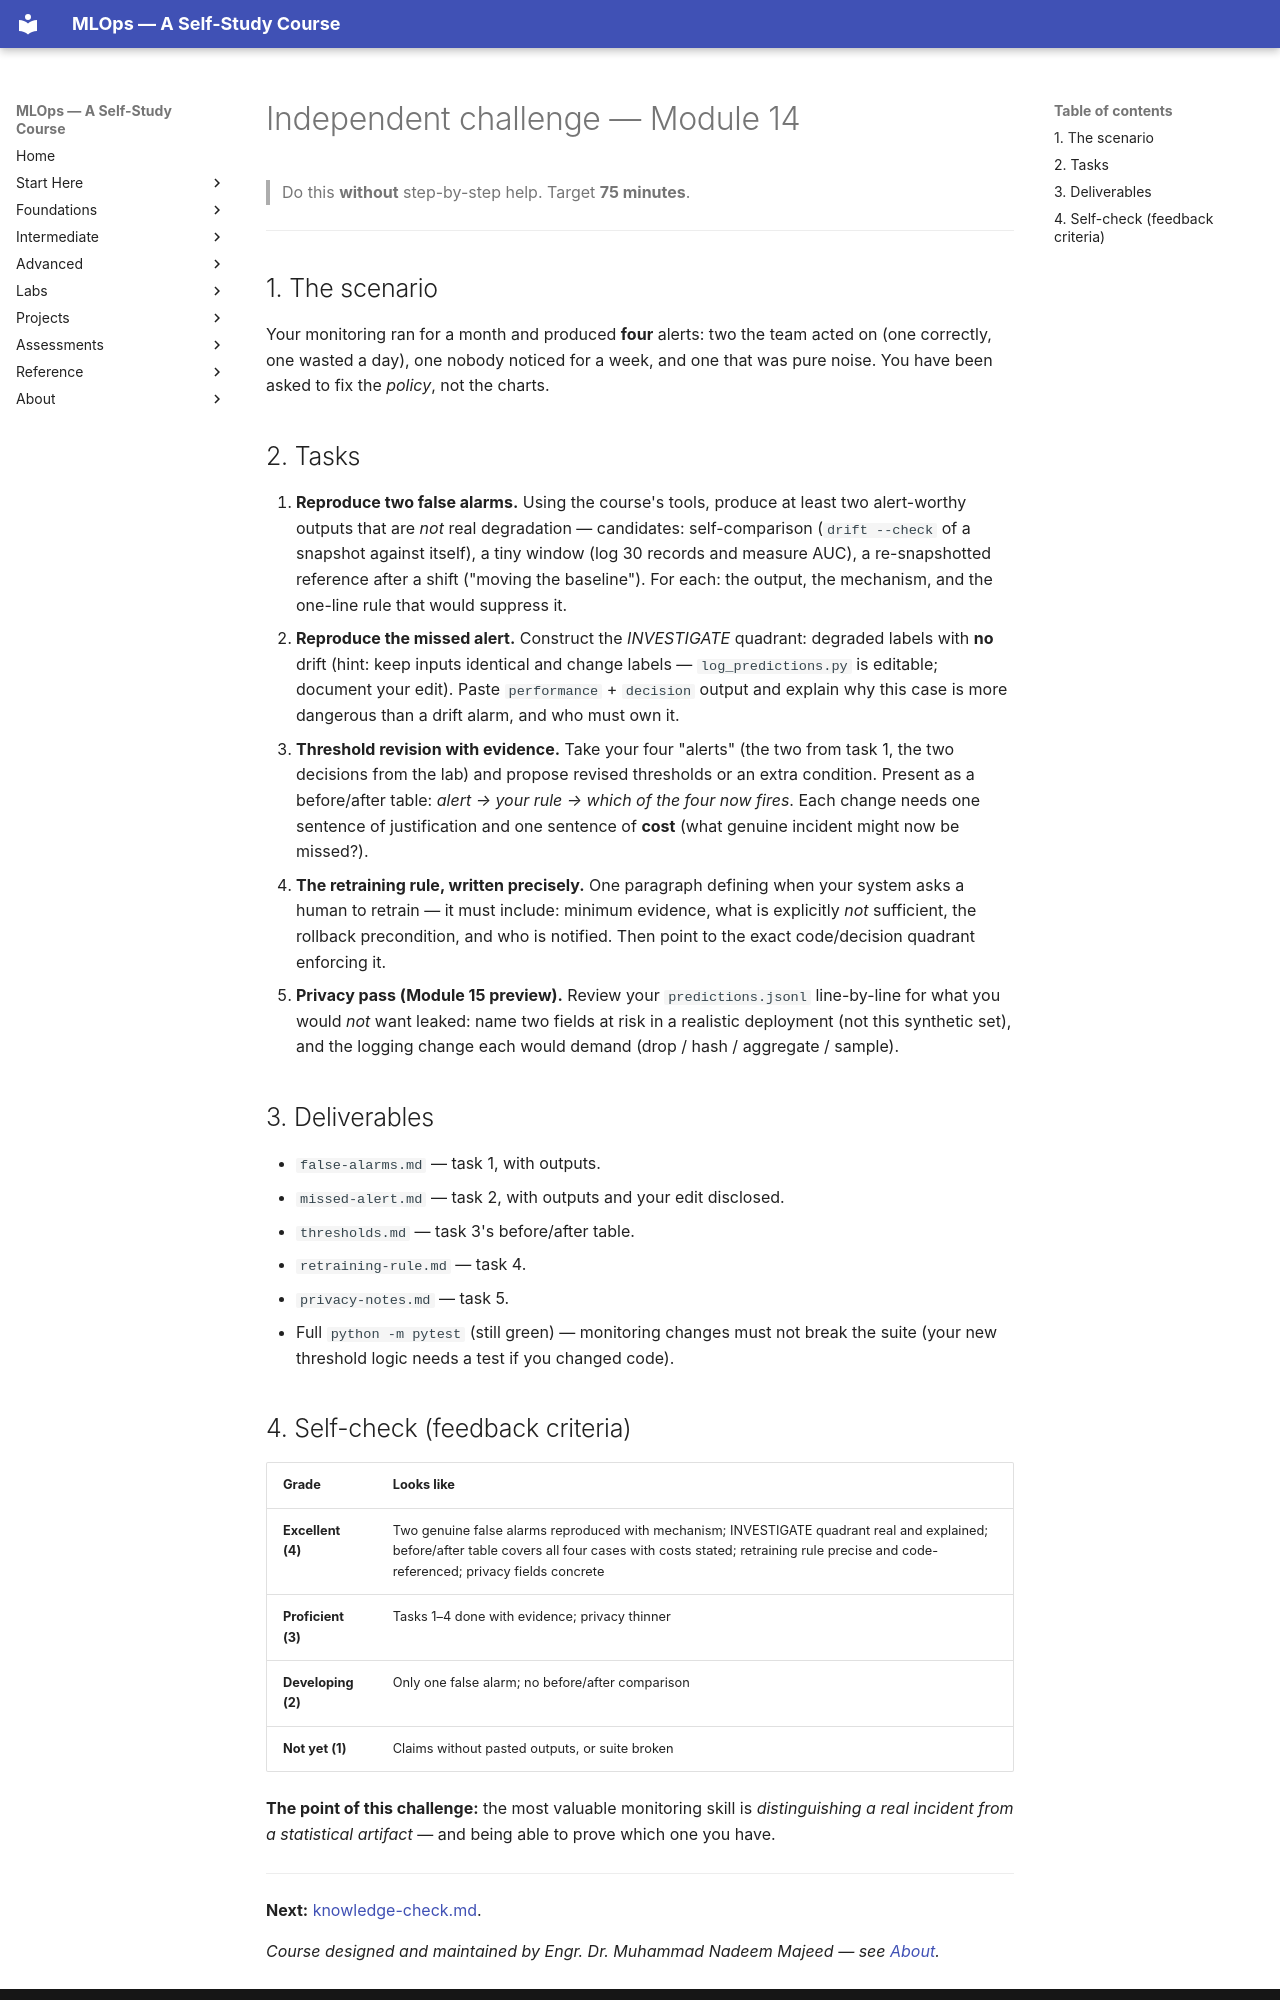

repository: nadeem-majeedch/MLOps2026 · page: modules/14-monitoring-drift-retraining/independent-challenge/index.html · generator: mkdocs

# Independent challenge — Module 14

> Do this **without** step-by-step help. Target **75 minutes**.

---

## 1. The scenario

Your monitoring ran for a month and produced **four** alerts: two the team
acted on (one correctly, one wasted a day), one nobody noticed for a week, and
one that was pure noise. You have been asked to fix the *policy*, not the
charts.

## 2. Tasks

1. **Reproduce two false alarms.** Using the course's tools, produce at least
   two alert-worthy outputs that are *not* real degradation — candidates:
   self-comparison (`drift --check` of a snapshot against itself), a tiny
   window (log 30 records and measure AUC), a re-snapshotted reference after
   a shift ("moving the baseline"). For each: the output, the mechanism, and
   the one-line rule that would suppress it.
2. **Reproduce the missed alert.** Construct the *INVESTIGATE* quadrant:
   degraded labels with **no** drift (hint: keep inputs identical and change
   labels — `log_predictions.py` is editable; document your edit). Paste
   `performance` + `decision` output and explain why this case is more
   dangerous than a drift alarm, and who must own it.
3. **Threshold revision with evidence.** Take your four "alerts" (the two from
   task 1, the two decisions from the lab) and propose revised thresholds or
   an extra condition. Present as a before/after table: *alert → your rule →
   which of the four now fires*. Each change needs one sentence of
   justification and one sentence of **cost** (what genuine incident might now
   be missed?).
4. **The retraining rule, written precisely.** One paragraph defining when
   your system asks a human to retrain — it must include: minimum evidence,
   what is explicitly *not* sufficient, the rollback precondition, and who is
   notified. Then point to the exact code/decision quadrant enforcing it.
5. **Privacy pass (Module 15 preview).** Review your `predictions.jsonl`
   line-by-line for what you would *not* want leaked: name two fields at
   risk in a realistic deployment (not this synthetic set), and the logging
   change each would demand (drop / hash / aggregate / sample).

## 3. Deliverables

- `false-alarms.md` — task 1, with outputs.
- `missed-alert.md` — task 2, with outputs and your edit disclosed.
- `thresholds.md` — task 3's before/after table.
- `retraining-rule.md` — task 4.
- `privacy-notes.md` — task 5.
- Full `python -m pytest` (still green) — monitoring changes must not break
  the suite (your new threshold logic needs a test if you changed code).
